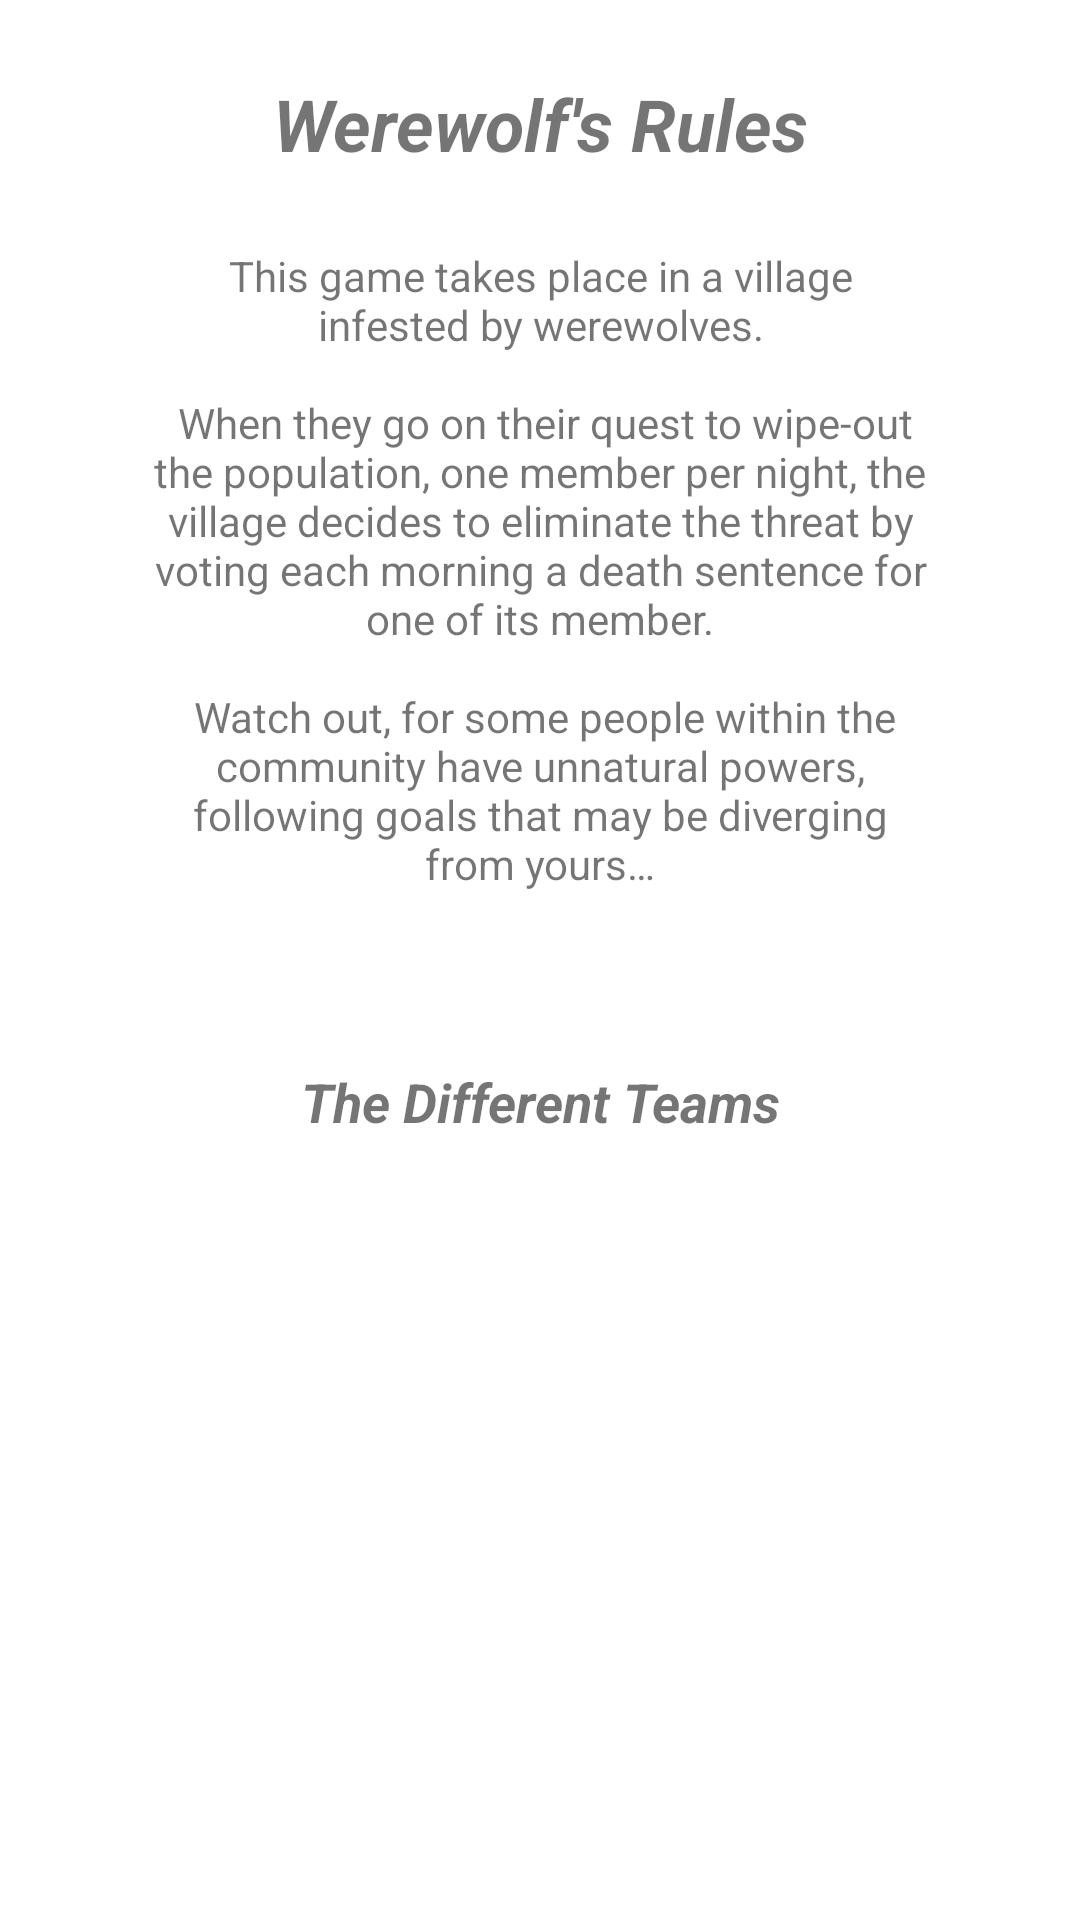

Layout XML and referenced resources for this Android screen:
<!-- AndroidManifest.xml: application theme AppTheme -->
<!-- res/layout/activity_rules.xml -->
<?xml version="1.0" encoding="utf-8"?>
<androidx.constraintlayout.widget.ConstraintLayout xmlns:android="http://schemas.android.com/apk/res/android"
    xmlns:app="http://schemas.android.com/apk/res-auto"
    xmlns:tools="http://schemas.android.com/tools"
    android:layout_width="match_parent"
    android:layout_height="wrap_content"
    tools:context=".activities.ActivityRules">

    <androidx.core.widget.NestedScrollView
        android:layout_width="match_parent"
        android:layout_height="match_parent"
        android:fillViewport="true"
        app:layout_constraintBottom_toBottomOf="parent"
        app:layout_constraintEnd_toEndOf="parent"
        app:layout_constraintStart_toStartOf="parent"
        app:layout_constraintTop_toTopOf="parent">

        <LinearLayout
            android:layout_width="match_parent"
            android:layout_height="wrap_content"
            android:orientation="vertical">

            <TextView
                android:id="@+id/textView"
                android:layout_width="match_parent"
                android:layout_height="wrap_content"
                android:gravity="center_horizontal|center_vertical"
                android:padding="25dp"
                android:text="@string/RulesTextTitle"
                android:textAlignment="center"
                android:textSize="24sp"
                android:textStyle="bold|italic" />

            <TextView
                android:id="@+id/textView2"
                android:layout_width="wrap_content"
                android:layout_height="wrap_content"
                android:layout_gravity="center"
                android:drawablePadding="25dp"
                android:gravity="center"
                android:paddingLeft="50dp"
                android:paddingRight="50dp"
                android:text="@string/RulesTextRules" />

            <TextView
                android:id="@+id/textView3"
                android:layout_width="match_parent"
                android:layout_height="wrap_content"
                android:gravity="center_horizontal|center_vertical"
                android:padding="25dp"
                android:text="@string/RulesTextTeams"
                android:textAlignment="center"
                android:textSize="18sp"
                android:textStyle="bold|italic" />

            <LinearLayout
                android:id="@+id/RulesLayoutTeams"
                android:layout_width="match_parent"
                android:layout_height="match_parent"
                android:orientation="vertical" />

            <TextView
                android:id="@+id/textView4"
                android:layout_width="match_parent"
                android:layout_height="wrap_content"
                android:gravity="center_horizontal|center_vertical"
                android:padding="25dp"
                android:text="@string/RulesTextRoles"
                android:textAlignment="center"
                android:textSize="18sp"
                android:textStyle="bold|italic" />

            <androidx.recyclerview.widget.RecyclerView
                android:id="@+id/RulesRecyclerView"
                android:layout_width="match_parent"
                android:layout_height="wrap_content"
                android:nestedScrollingEnabled="false">

            </androidx.recyclerview.widget.RecyclerView>

            <Space
                android:layout_width="wrap_content"
                android:layout_height="@dimen/_25sdp" />

        </LinearLayout>
    </androidx.core.widget.NestedScrollView>


</androidx.constraintlayout.widget.ConstraintLayout>
<!-- resources referenced by this layout -->
<resources>
  <string name="RulesTextRoles">The Different Roles</string>
  <string name="RulesTextRules">
          This game takes place in a village infested by werewolves.\n\n
          When they go on their quest to wipe-out the population, one member per night, the village decides to eliminate the threat by voting each morning a death sentence for one of its member.\n\n
          Watch out, for some people within the community have unnatural powers, following goals that may be diverging from yours…\n\n
      </string>
  <string name="RulesTextTeams">The Different Teams</string>
  <string name="RulesTextTitle">Werewolf\'s Rules</string>
  <style name="AppTheme" parent="Theme.MaterialComponents.DayNight">
          
          <item name="colorPrimary">@color/colorPrimary</item>
          <item name="colorPrimaryDark">@color/colorPrimaryDark</item>
          <item name="colorAccent">@color/colorAccent</item>
      </style>
  <color name="colorPrimary">#8C3233</color>
  <color name="colorPrimaryDark">#66292A</color>
  <color name="colorAccent">#E6CB9B</color>
</resources>
